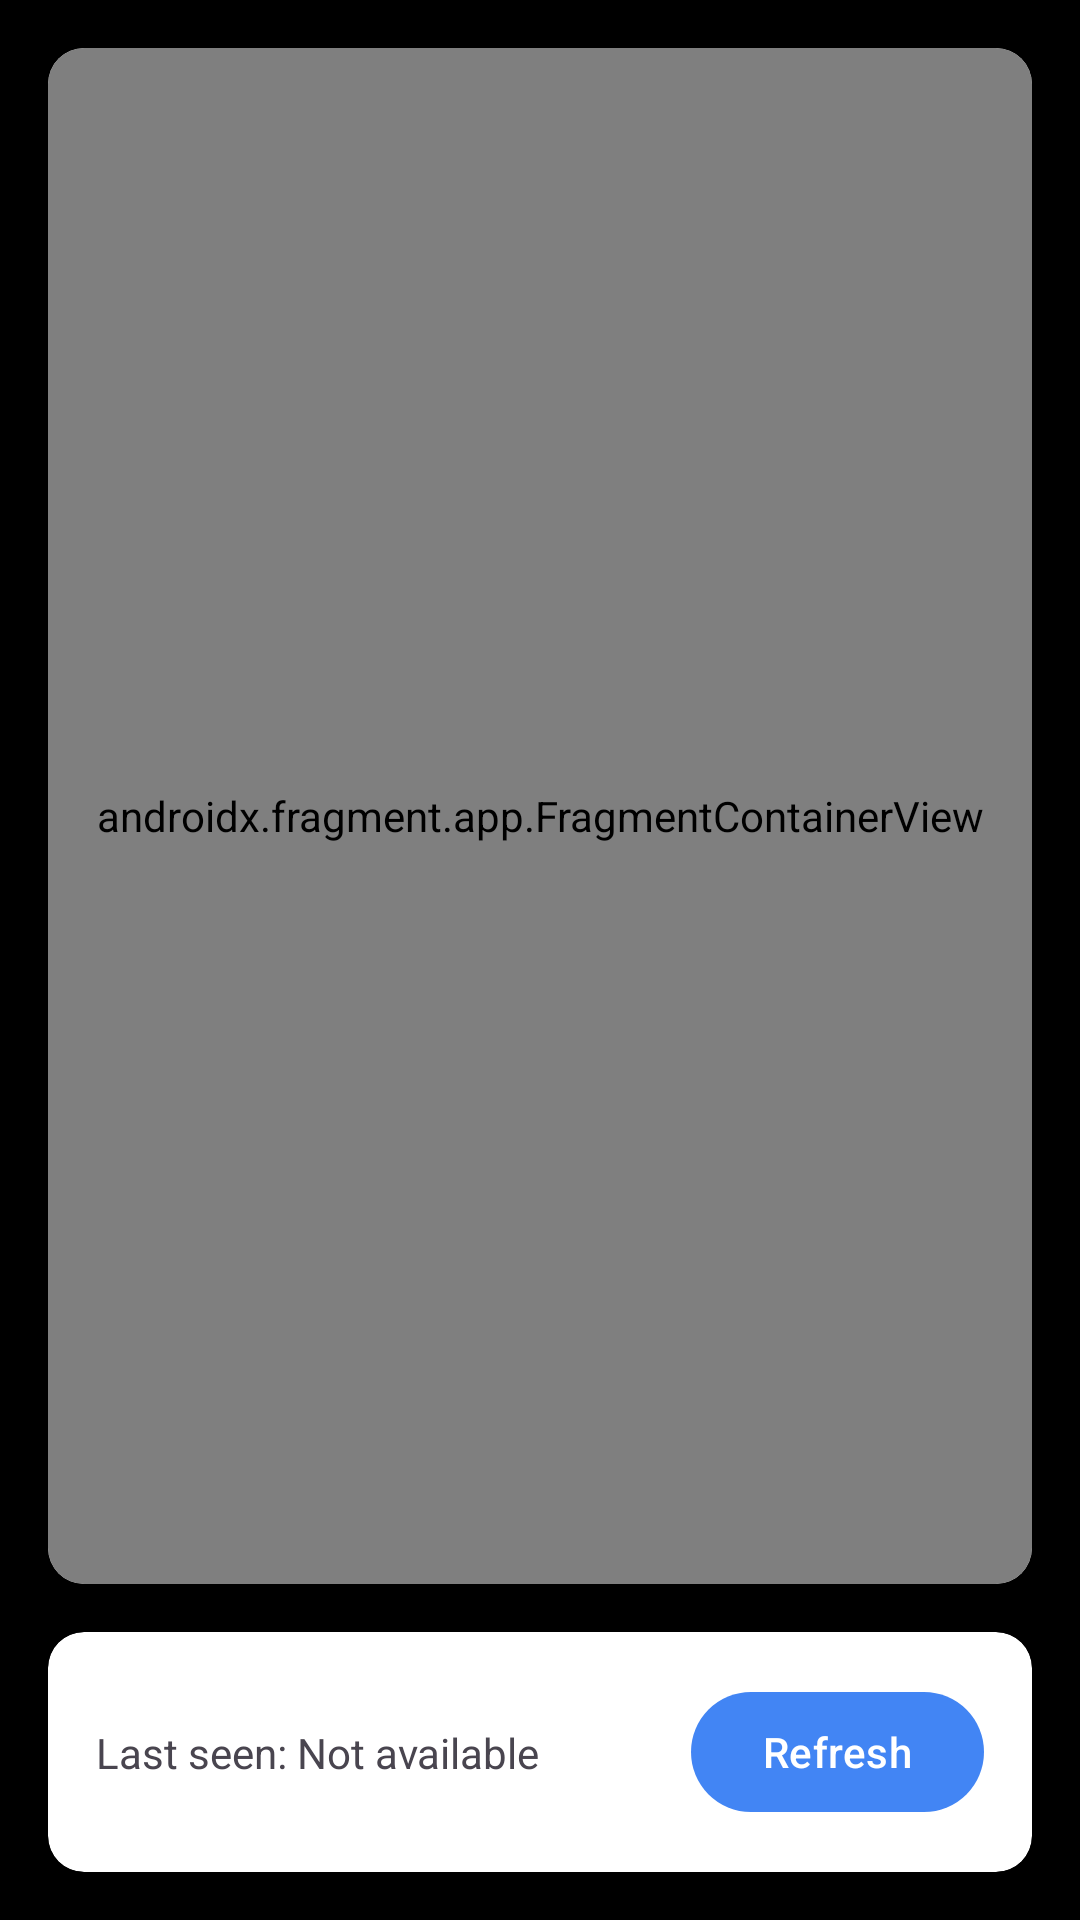

Layout XML and referenced resources for this Android screen:
<!-- AndroidManifest.xml: application theme Theme.GuideGrowth -->
<!-- res/layout/fragment_location.xml -->
<?xml version="1.0" encoding="utf-8"?>
<androidx.constraintlayout.widget.ConstraintLayout xmlns:android="http://schemas.android.com/apk/res/android"
    xmlns:app="http://schemas.android.com/apk/res-auto"
    xmlns:tools="http://schemas.android.com/tools"
    android:layout_width="match_parent"
    android:layout_height="match_parent"
    android:background="@color/black">

    <TextView
        android:id="@+id/noChildSelectedMessage"
        android:layout_width="wrap_content"
        android:layout_height="wrap_content"
        android:text="Please select a child to view location"
        android:visibility="gone"
        app:layout_constraintBottom_toBottomOf="parent"
        app:layout_constraintEnd_toEndOf="parent"
        app:layout_constraintStart_toStartOf="parent"
        app:layout_constraintTop_toTopOf="parent" />

    <TextView
        android:id="@+id/noLocationDataMessage"
        android:layout_width="wrap_content"
        android:layout_height="wrap_content"
        android:text="No location data available for this child"
        android:visibility="gone"
        app:layout_constraintBottom_toBottomOf="parent"
        app:layout_constraintEnd_toEndOf="parent"
        app:layout_constraintStart_toStartOf="parent"
        app:layout_constraintTop_toTopOf="parent" />

    <androidx.cardview.widget.CardView
        android:id="@+id/mapContainer"
        android:layout_width="match_parent"
        android:layout_height="0dp"
        android:layout_margin="16dp"
        app:cardCornerRadius="12dp"
        app:cardElevation="4dp"
        app:layout_constraintBottom_toTopOf="@id/controlPanel"
        app:layout_constraintEnd_toEndOf="parent"
        app:layout_constraintStart_toStartOf="parent"
        app:layout_constraintTop_toTopOf="parent">

        <androidx.fragment.app.FragmentContainerView
            android:id="@+id/map"
            android:name="com.google.android.gms.maps.SupportMapFragment"
            android:layout_width="match_parent"
            android:layout_height="match_parent" />

    </androidx.cardview.widget.CardView>

    <androidx.cardview.widget.CardView
        android:id="@+id/controlPanel"
        android:layout_width="match_parent"
        android:layout_height="wrap_content"
        android:layout_margin="16dp"
        app:cardCornerRadius="12dp"
        app:cardElevation="4dp"
        app:layout_constraintBottom_toBottomOf="parent"
        app:layout_constraintEnd_toEndOf="parent"
        app:layout_constraintStart_toStartOf="parent">

        <androidx.constraintlayout.widget.ConstraintLayout
            android:layout_width="match_parent"
            android:layout_height="wrap_content"
            android:padding="16dp">

            <TextView
                android:id="@+id/lastLocationUpdateText"
                android:layout_width="0dp"
                android:layout_height="wrap_content"
                android:text="Last seen: Not available"
                app:layout_constraintBottom_toBottomOf="parent"
                app:layout_constraintEnd_toStartOf="@+id/refreshLocationButton"
                app:layout_constraintStart_toStartOf="parent"
                app:layout_constraintTop_toTopOf="parent" />

            <com.google.android.material.button.MaterialButton
                android:id="@+id/refreshLocationButton"
                android:layout_width="wrap_content"
                android:layout_height="wrap_content"
                android:text="Refresh"
                app:layout_constraintBottom_toBottomOf="parent"
                app:layout_constraintEnd_toEndOf="parent"
                app:layout_constraintTop_toTopOf="parent" />

            <ProgressBar
                android:id="@+id/locationProgressBar"
                style="?android:attr/progressBarStyle"
                android:layout_width="24dp"
                android:layout_height="24dp"
                android:layout_marginEnd="8dp"
                android:visibility="gone"
                app:layout_constraintBottom_toBottomOf="parent"
                app:layout_constraintEnd_toStartOf="@+id/refreshLocationButton"
                app:layout_constraintTop_toTopOf="parent" />
        </androidx.constraintlayout.widget.ConstraintLayout>
    </androidx.cardview.widget.CardView>

</androidx.constraintlayout.widget.ConstraintLayout>
<!-- resources referenced by this layout -->
<resources>
  <color name="black">#FF000000</color>
  <style name="Theme.GuideGrowth" parent="Base.Theme.GuideGrowth" />
  <style name="Base.Theme.GuideGrowth" parent="Theme.Material3.DayNight.NoActionBar">
          
          
          <item name="colorPrimary">@color/cheerful_blue</item>
          <item name="colorPrimaryVariant">@color/primary_variant</item>
          <item name="colorOnPrimary">@color/white</item>
          
          <item name="colorSecondary">@color/secondary</item>
          <item name="colorSecondaryVariant">@color/secondary_variant</item>
          <item name="colorOnSecondary">@color/black</item>
          
          <item name="android:statusBarColor">@color/primary_variant</item>
          
          <item name="android:colorBackground">@color/background</item>
          <item name="colorSurface">@color/surface</item>
          
          <item name="android:textColorPrimary">@color/text_primary</item>
          <item name="android:textColorSecondary">@color/text_secondary</item>
          
          <item name="textAppearanceHeadline6">@style/TextAppearance.App.Headline6</item>
          <item name="textAppearanceSubtitle1">@style/TextAppearance.App.Subtitle1</item>
          <item name="textAppearanceBody1">@style/TextAppearance.App.Body1</item>
      </style>
  <color name="cheerful_blue">#4285F4</color>
  <color name="primary_variant">#3367D6</color>
  <color name="white">#FFFFFFFF</color>
  <color name="secondary">#FF9800</color>
  <color name="secondary_variant">#F57C00</color>
  <color name="background">#F5F5F5</color>
  <color name="surface">#FFFFFF</color>
  <color name="text_primary">#212121</color>
  <color name="text_secondary">#757575</color>
  <style name="TextAppearance.App.Headline6" parent="TextAppearance.Material3.HeadlineMedium">
          <item name="android:textSize">20sp</item>
          <item name="android:fontFamily">sans-serif-medium</item>
          <item name="android:letterSpacing">0.0125</item>
      </style>
  <style name="TextAppearance.App.Subtitle1" parent="TextAppearance.Material3.TitleMedium">
          <item name="android:textSize">16sp</item>
          <item name="android:fontFamily">sans-serif</item>
          <item name="android:letterSpacing">0.009375</item>
      </style>
  <style name="TextAppearance.App.Body1" parent="TextAppearance.Material3.BodyMedium">
          <item name="android:textSize">14sp</item>
          <item name="android:fontFamily">sans-serif</item>
          <item name="android:letterSpacing">0.03125</item>
      </style>
</resources>
